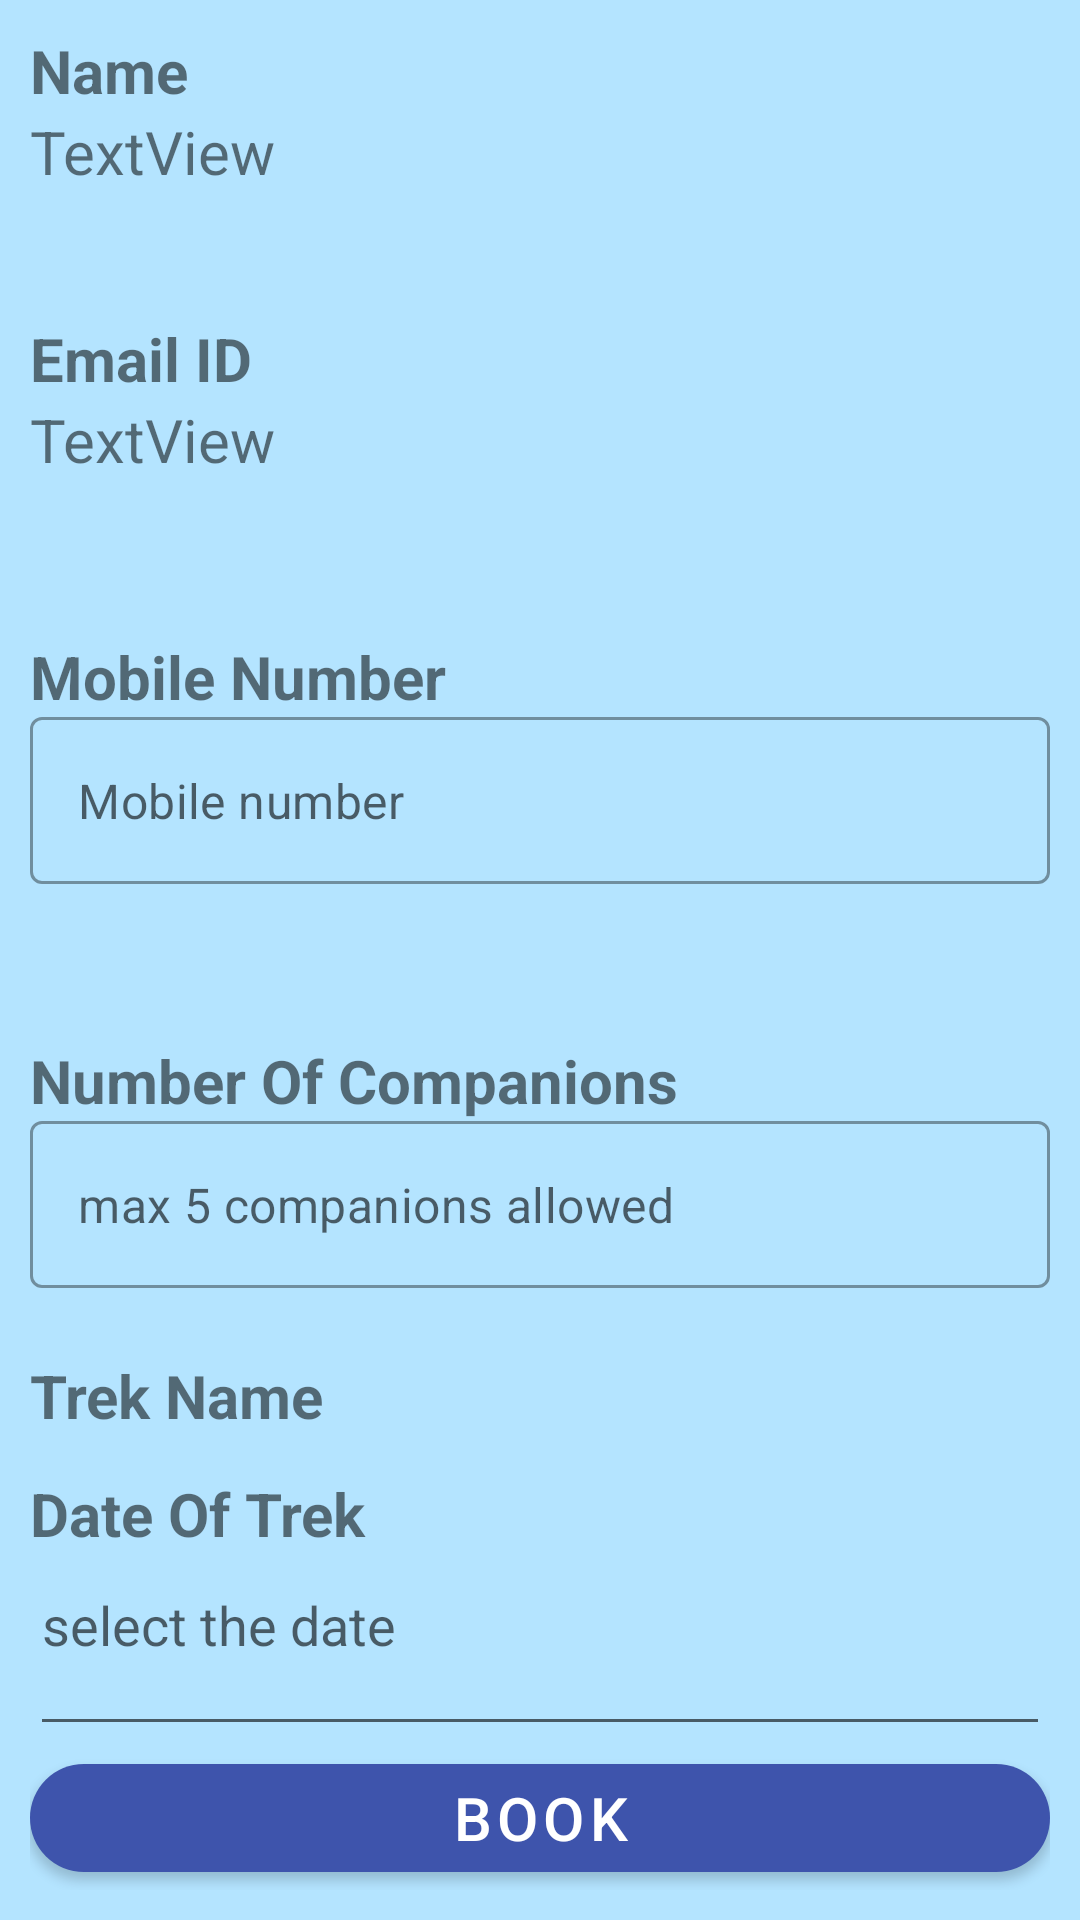

The Android layout XML behind this screen, and the referenced resources:
<!-- AndroidManifest.xml: application theme AppTheme -->
<!-- res/layout/activity_page6.xml -->
<?xml version="1.0" encoding="utf-8"?>
<LinearLayout xmlns:android="http://schemas.android.com/apk/res/android"
    xmlns:app="http://schemas.android.com/apk/res-auto"
    xmlns:tools="http://schemas.android.com/tools"
    android:layout_width="match_parent"
    android:layout_height="match_parent"
    android:orientation="vertical"
    android:background="#B4E4FF"
    android:padding="10dp"
    tools:context="com.example.win7.myapplication.page6">

    <LinearLayout
        android:layout_width="match_parent"
        android:layout_height="wrap_content"
        android:orientation="vertical"
        android:layout_weight="1">
        <TextView
            android:id="@+id/editTextTextPersonName8"
            android:layout_width="wrap_content"
            android:layout_height="wrap_content"
            android:text="Name"
            android:textSize="20dp"
            android:textStyle="bold"
            />


        <TextView
            android:id="@+id/textView"
            android:layout_width="match_parent"
            android:layout_height="wrap_content"

            android:textSize="20dp"
            android:background="#B4E4FF"
            android:text="TextView" />
    </LinearLayout>

    <LinearLayout
        android:layout_width="match_parent"
        android:layout_height="wrap_content"
        android:orientation="vertical"
        android:layout_weight="1">
        <TextView
            android:id="@+id/editTextTextPersonName10"
            android:layout_width="wrap_content"
            android:layout_height="wrap_content"
            android:textSize="20dp"
            android:text="Email ID"

            android:textStyle="bold" />


        <TextView
            android:id="@+id/textView2"
            android:layout_width="match_parent"
            android:layout_height="0dp"
            android:layout_weight="1"
            android:textSize="20dp"
            android:background="#B4E4FF"
            android:text="TextView" />
    </LinearLayout>
    <LinearLayout
        android:layout_width="match_parent"
        android:layout_height="wrap_content"
        android:orientation="vertical"
        android:layout_weight="1">
        <TextView
            android:id="@+id/editTextTextPersonName11"
            android:layout_width="wrap_content"
            android:layout_height="wrap_content"
            android:layout_marginTop="10dp"
            android:inputType="textPersonName"
            android:text="Mobile Number"
            android:textSize="20dp"
            android:textStyle="bold" />
        <com.google.android.material.textfield.TextInputLayout
            android:id="@+id/phone"
            android:layout_width="match_parent"
            android:layout_height="wrap_content"

            app:hintEnabled="false"
            android:hint="Mobile number"
            style="@style/Widget.MaterialComponents.TextInputLayout.OutlinedBox">
            <com.google.android.material.textfield.TextInputEditText
                android:layout_height="match_parent"
                android:layout_width="match_parent"
                android:layout_weight="1"
                android:hint="Mobile number"
                android:inputType="phone"
                android:maxLength="10">

            </com.google.android.material.textfield.TextInputEditText>

        </com.google.android.material.textfield.TextInputLayout>
    </LinearLayout>

    <LinearLayout
        android:layout_width="match_parent"
        android:layout_height="wrap_content"
        android:orientation="vertical"
        android:layout_weight="1">
        <TextView
            android:id="@+id/editTextTextPersonName12"
            android:layout_width="wrap_content"
            android:layout_height="wrap_content"
            android:layout_marginTop="10dp"
            android:inputType="textPersonName"
            android:text="Number Of Companions"
            android:textSize="20dp"
            android:textStyle="bold"
            />
        <com.google.android.material.textfield.TextInputLayout
            android:id="@+id/companions"
            android:layout_width="match_parent"
            android:layout_height="wrap_content"

            app:hintEnabled="false"
            style="@style/Widget.MaterialComponents.TextInputLayout.OutlinedBox">
            <com.google.android.material.textfield.TextInputEditText
                android:layout_height="match_parent"
                android:layout_width="match_parent"
                android:layout_weight="1"
                android:hint="max 5 companions allowed"
                android:inputType="numberSigned">

            </com.google.android.material.textfield.TextInputEditText>

        </com.google.android.material.textfield.TextInputLayout>
    </LinearLayout>

    <LinearLayout
        android:layout_width="match_parent"
        android:layout_height="wrap_content"
        android:orientation="vertical"
        android:layout_weight="1"
        android:layout_marginTop="-30dp">
        <TextView
            android:id="@+id/editTextTextPersonName13"
            android:layout_width="wrap_content"
            android:layout_height="wrap_content"
            android:layout_marginTop="10dp"
            android:inputType="textPersonName"
            android:text="Trek Name"
            android:textSize="20dp"
            android:textStyle="bold" />

        <Spinner
            android:id="@+id/spinner"
            android:layout_width="match_parent"
            android:layout_height="wrap_content"
            android:background="#B4E4FF"
            tools:listitem="  " />
    </LinearLayout>

    <LinearLayout
        android:layout_width="match_parent"
        android:layout_height="wrap_content"
        android:orientation="vertical"
        android:layout_marginTop="-30dp"
        android:layout_weight="1">
        <TextView
            android:id="@+id/editTextTextPersonName15"
            android:layout_width="match_parent"
            android:layout_height="wrap_content"

            android:text="Date Of Trek"
            android:textSize="20dp"
            android:textStyle="bold" />

        <EditText
            android:layout_marginTop="-20dp"
            android:id="@+id/datepicker"
            android:layout_height="match_parent"
            android:layout_width="match_parent"
            android:hint="select the date"
            />


    </LinearLayout>

    <com.google.android.material.button.MaterialButton
        android:id="@+id/button"
        android:layout_width="match_parent"
        android:layout_height="wrap_content"
        android:layout_gravity="center"
        app:backgroundTint="#3E54AC"
        app:cornerRadius="25dp"
        android:text="BOOk"
        android:textSize="20sp"
        android:textColor="#FFFFFF" />

</LinearLayout>
<!-- resources referenced by this layout -->
<resources>
  <style name="AppTheme" parent="Theme.MaterialComponents.Light.NoActionBar.Bridge">
          
          <item name="colorPrimary">@color/colorPrimary</item>
          <item name="colorPrimaryDark">@color/colorPrimaryDark</item>
          <item name="colorAccent">@color/colorAccent</item>
      </style>
  <!-- not gathered from this repository: default colours our renderer supplied (Android Studio template values) -->
  <color name="colorPrimary">#FF6200EE</color>
  <color name="colorPrimaryDark">#FF3700B3</color>
  <color name="colorAccent">#FF03DAC5</color>
</resources>
